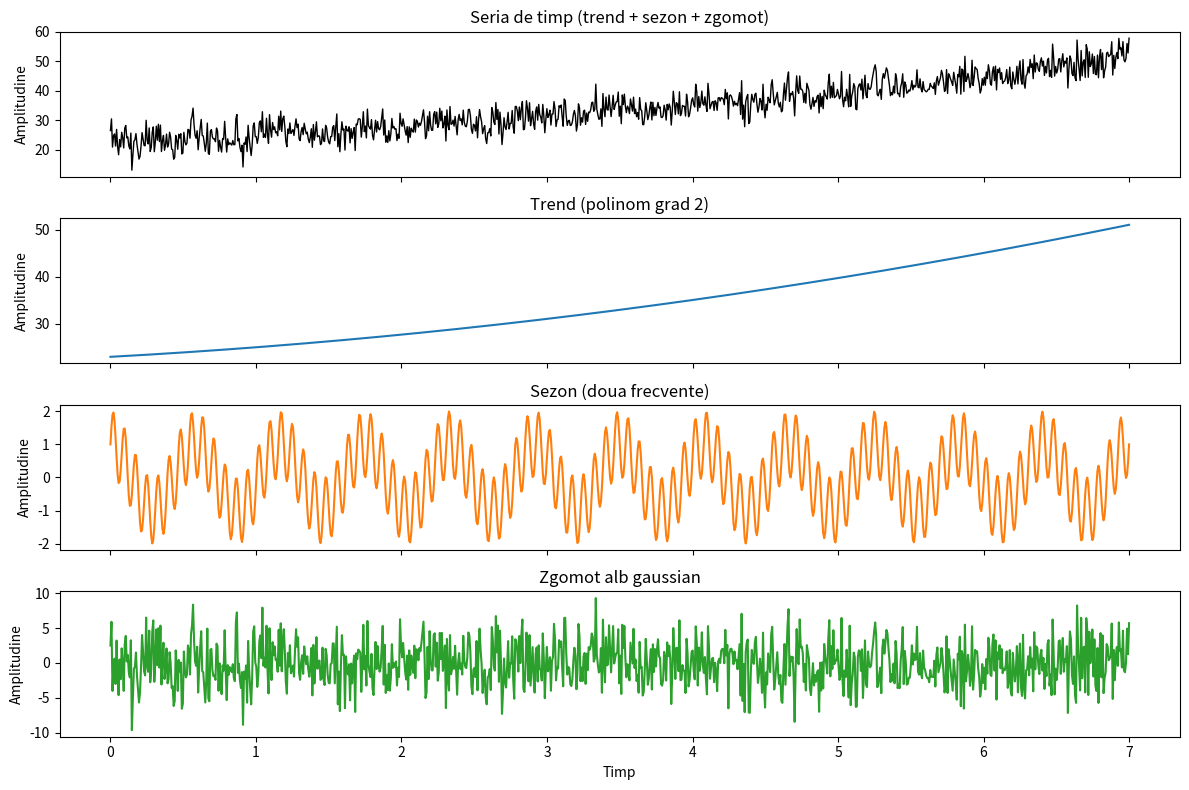

Python code for this plot: (Note: this script raises an exception after producing the figure.)
import numpy as np, matplotlib.pyplot as plt
from scipy import signal

# Exercitiul 1

# a)

N = 1000

# ecuatia de gradul 2: 0.33 * X ** 2 + 1.7 * X + 23

X = np.linspace(0.0, 7.0, N)
trend = 0.33 * X ** 2 + 1.7 * X + 23

frecventa_1 = 13
frecventa_2 = 141

sezon = np.sin(2 * np.pi * frecventa_1 * X) + np.cos(2 * np.pi * frecventa_2 * X)

# zgomot alb gaussian variatii mici

noise = np.random.normal(loc=0.0, scale=3.0, size=N)

serie_timp = trend + sezon + noise

fig, ax = plt.subplots(4, 1, figsize=(12, 8), sharex=True)

ax[0].plot(X, serie_timp, color='k', lw=1)
ax[0].set_title('Seria de timp (trend + sezon + zgomot)')
ax[0].set_ylabel('Amplitudine')

ax[1].plot(X, trend, color='tab:blue')
ax[1].set_title('Trend (polinom grad 2)')
ax[1].set_ylabel('Amplitudine')

ax[2].plot(X, sezon, color='tab:orange')
ax[2].set_title('Sezon (doua frecvente)')
ax[2].set_ylabel('Amplitudine')

ax[3].plot(X, noise, color='tab:green')
ax[3].set_title('Zgomot alb gaussian')
ax[3].set_xlabel('Timp')
ax[3].set_ylabel('Amplitudine')

fig.tight_layout()
plt.savefig("./Lab8/ex1_a.pdf", format="pdf")
plt.show()

# b)

serie_timp_centrata = serie_timp - np.mean(serie_timp)

T = len(serie_timp_centrata)

y = serie_timp_centrata
numitor = np.sum(y ** 2)

r = np.zeros(T)

for k in range(T):
    numarator = np.sum(y[k:T] * y[0:T-k])
    r[k] = numarator / numitor

lags = np.arange(T)
plt.figure(figsize=(12, 4))
plt.plot(lags, r)
plt.title('Autocorelatie manuala r_k')
plt.xlabel('Lag (esantioane)')
plt.ylabel('r_k')
plt.tight_layout()
plt.savefig("./Lab8/ex1_b_autocorelatie_manuala.pdf", format="pdf")
plt.show()

r_numpy = np.correlate(y, y, mode='full')
r_numpy = r_numpy[T-1:]           # esantionae de la 0 la T - 1 fara negative
r_numpy = r_numpy / r_numpy[0] # normalizare = impartirea la numitor de la cea manuala

lags_numpy = np.arange(r_numpy.size)
plt.figure(figsize=(12, 4))
plt.plot(lags_numpy, r_numpy)
plt.title('Autocorelatie (numpy.correlate)')
plt.xlabel('Lag (esantioane)')
plt.ylabel('r_k')
plt.tight_layout()
plt.savefig("./Lab8/ex1_b_autocorelatie_numpy.pdf", format="pdf")
plt.show()

# c)

p = 10

X_ar = np.column_stack([y[p - i:T - i] for i in range(1, p + 1)])
y_target = y[p:T]

phi = np.linalg.lstsq(X_ar, y_target, rcond=None)[0] # coeficeinti model ar

y_pred = np.dot(X_ar, phi) # X_ar @ phi

serie_pred = y_pred + np.mean(serie_timp) # medie pt. comp cu seria originala

plt.figure(figsize=(12, 4))
plt.plot(X, serie_timp, label='Original')
plt.plot(X[p:], serie_pred, label=f'AR({p}) predictii',)
plt.title(f'AR({p}): original vs predictii')
plt.xlabel('Timp')
plt.ylabel('Amplitudine')
plt.legend()
plt.tight_layout()
plt.savefig("./Lab8/ex1_c_ar_predictii.pdf", format="pdf")
plt.show()

# d)

best_p = None
best_m = None
best_mse = float('inf')
# Normalizari cu o centrare valori in [0, 1]
y = (serie_timp_centrata - np.mean(serie_timp_centrata)) / np.std(serie_timp_centrata)
serie_timp = (serie_timp - np.mean(serie_timp)) / np.std(serie_timp)
for p in range(1, 31):  
    for m in range(1, 6): # predictie pe termen mai lung
        if p + m >= T:
            continue

        X_ar = np.column_stack([y[p - i:T - i - m] for i in range(1, p + 1)])
        y_target = y[p + m:T]

        phi = np.linalg.lstsq(X_ar, y_target, rcond=None)[0]

        y_pred = X_ar @ phi

        mse = np.mean((y_target - y_pred) ** 2)

        if mse < best_mse:
            best_p = p
            best_m = m
            best_mse = mse

print(f"Best p for AR(p): {best_p}, Best horizon (m): {best_m}, with MSE: {best_mse}")

X_ar = np.column_stack([y[best_p - i:T - i - best_m] for i in range(1, best_p + 1)])
y_target = y[best_p + best_m:T]
phi = np.linalg.lstsq(X_ar, y_target, rcond=None)[0]
y_pred = X_ar @ phi
serie_pred = y_pred + np.mean(serie_timp)

plt.figure(figsize=(12, 4))
plt.plot(X, serie_timp, label='Original')  
plt.plot(X[best_p + best_m:], serie_pred, label=f'AR({best_p}) predictii, m={best_m}')  
plt.title(f'AR({best_p}), m={best_m}: original vs predictii')
plt.xlabel('Timp')
plt.ylabel('Amplitudine')
plt.legend()
plt.tight_layout()
plt.savefig("./Lab8/ex1_d_ar_predictii_cu_auto-hyperparameter-tunning.pdf", format="pdf")
plt.show()